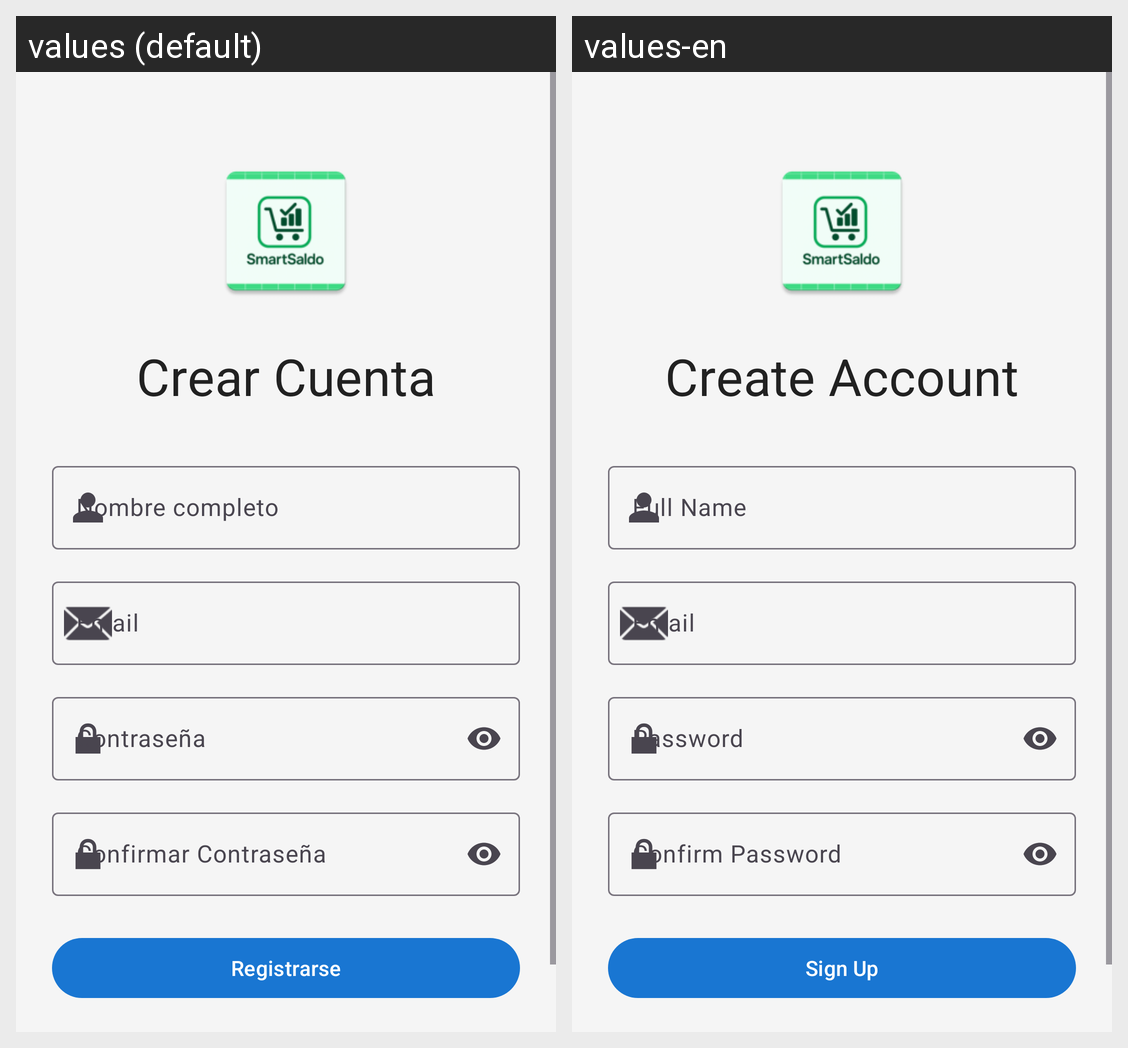

For this localized Android screen grid, give each drawn string resource with its value in every locale shown.
Android screen res/layout/fragment_register.xml rendered under 2 locales, left to right: values (default), values-en. Device: Nexus 5 (rendered at 1080×1920; each locale shown at half size, 540×960, under a caption strip naming it); theme Theme.MyApplication.
Strings drawn on this screen, with the default value and each locale's value (text and hints the layout hard-codes, and strings that could not be matched under every locale, appear in the picture but are not listed):

crear_cuenta
  values: Crear Cuenta
  values-en: Create Account

nombre_completo
  values: Nombre completo
  values-en: Full Name

email
  values: Email
  values-en: Email

password
  values: Contraseña
  values-en: Password

confirmar_password
  values: Confirmar Contraseña
  values-en: Confirm Password

registrarse
  values: Registrarse
  values-en: Sign Up
